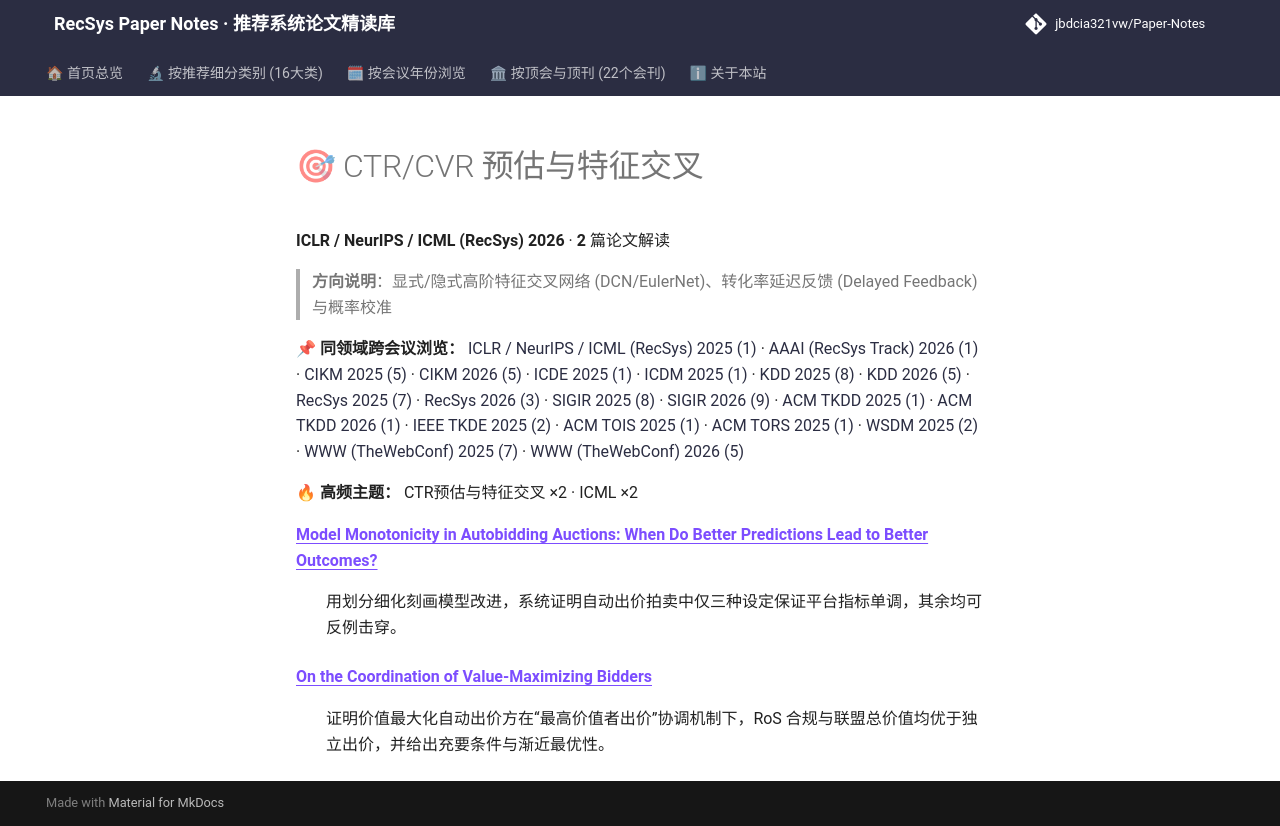

repository: jbdcia321vw/Paper-Notes · page: venues/ICLR_NeurIPS_ICML/2026/ctr_feature_interaction/index.html · generator: mkdocs

# 🎯 CTR/CVR 预估与特征交叉

**ICLR / NeurIPS / ICML (RecSys) 2026** · **2** 篇论文解读

> **方向说明**：显式/隐式高阶特征交叉网络 (DCN/EulerNet)、转化率延迟反馈 (Delayed Feedback) 与概率校准

📌 **同领域跨会议浏览：** [ICLR / NeurIPS / ICML (RecSys) 2025 (1)](../../2025/ctr_feature_interaction/) · [AAAI (RecSys Track) 2026 (1)](../../../AAAI/2026/ctr_feature_interaction/) · [CIKM 2025 (5)](../../../CIKM/2025/ctr_feature_interaction/) · [CIKM 2026 (5)](../../../CIKM/2026/ctr_feature_interaction/) · [ICDE 2025 (1)](../../../ICDE/2025/ctr_feature_interaction/) · [ICDM 2025 (1)](../../../ICDM/2025/ctr_feature_interaction/) · [KDD 2025 (8)](../../../KDD/2025/ctr_feature_interaction/) · [KDD 2026 (5)](../../../KDD/2026/ctr_feature_interaction/) · [RecSys 2025 (7)](../../../RecSys/2025/ctr_feature_interaction/) · [RecSys 2026 (3)](../../../RecSys/2026/ctr_feature_interaction/) · [SIGIR 2025 (8)](../../../SIGIR/2025/ctr_feature_interaction/) · [SIGIR 2026 (9)](../../../SIGIR/2026/ctr_feature_interaction/) · [ACM TKDD 2025 (1)](../../../TKDD/2025/ctr_feature_interaction/) · [ACM TKDD 2026 (1)](../../../TKDD/2026/ctr_feature_interaction/) · [IEEE TKDE 2025 (2)](../../../TKDE/2025/ctr_feature_interaction/) · [ACM TOIS 2025 (1)](../../../TOIS/2025/ctr_feature_interaction/) · [ACM TORS 2025 (1)](../../../TORS/2025/ctr_feature_interaction/) · [WSDM 2025 (2)](../../../WSDM/2025/ctr_feature_interaction/) · [WWW (TheWebConf) 2025 (7)](../../../WWW/2025/ctr_feature_interaction/) · [WWW (TheWebConf) 2026 (5)](../../../WWW/2026/ctr_feature_interaction/)

🔥 **高频主题：** CTR预估与特征交叉 ×2 · ICML ×2

<dl>
<dt><strong><a href="model_monotonicity_in_autobidding_auctions_when_do_better_predictions_lead_/">Model Monotonicity in Autobidding Auctions: When Do Better Predictions Lead to Better Outcomes?</a></strong></dt>
<dd>
<p>用划分细化刻画模型改进，系统证明自动出价拍卖中仅三种设定保证平台指标单调，其余均可反例击穿。</p>
</dd>
<dt><strong><a href="on_the_coordination_of_value_maximizing_bidders/">On the Coordination of Value-Maximizing Bidders</a></strong></dt>
<dd>
<p>证明价值最大化自动出价方在“最高价值者出价”协调机制下，RoS 合规与联盟总价值均优于独立出价，并给出充要条件与渐近最优性。</p>
</dd>
</dl>
